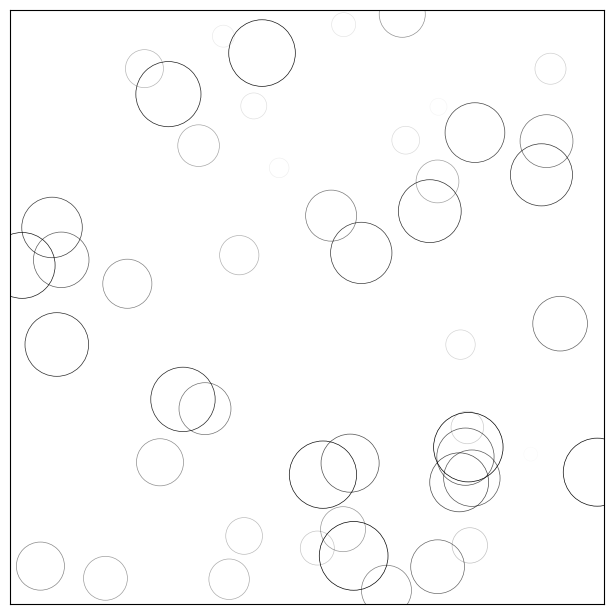

Generate this figure with matplotlib:
# -----------------------------------------------------------------------------
# Copyright (c) 2015, Nicolas P. Rougier. All Rights Reserved.
# Distributed under the (new) BSD License. See LICENSE.txt for more info.
# -----------------------------------------------------------------------------
import matplotlib.pyplot as plt
import numpy as np

# New figure with white background
fig = plt.figure(figsize=(6, 6), facecolor='white')

# New axis over the whole figureand a 1:1 aspect ratio
ax = fig.add_axes([0.005, 0.005, .99, .99], frameon=True, aspect=1)

# Number of ring
n = 50
size_min = 50
size_max = 50 * 50

# Ring position 
P = np.random.uniform(0, 1, (n, 2))

# Ring colors
C = np.ones((n, 4)) * (0, 0, 0, 1)

# Alpha color channel goes from 0 (transparent) to 1 (opaque)
C[:, 3] = np.linspace(0, 1, n)

# Ring sizes
S = np.linspace(size_min, size_max, n)

# Scatter plot
scat = ax.scatter(P[:, 0], P[:, 1], s=S, lw=0.5,
                  edgecolors=C, facecolors='None')

# Ensure limits are [0,1] and remove ticks
ax.set_xlim(0, 1), ax.set_xticks([])
ax.set_ylim(0, 1), ax.set_yticks([])

# plt.savefig("../figures/rain-static.png",dpi=72)
plt.show()
